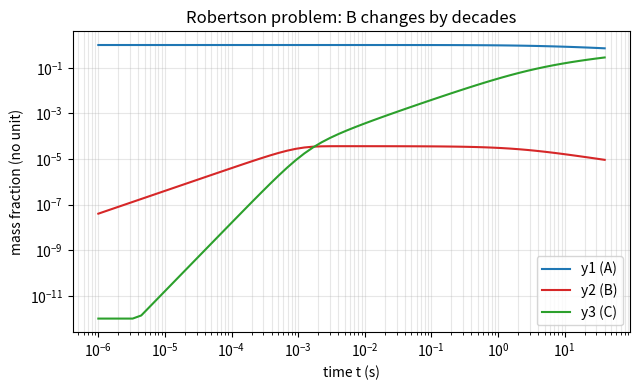
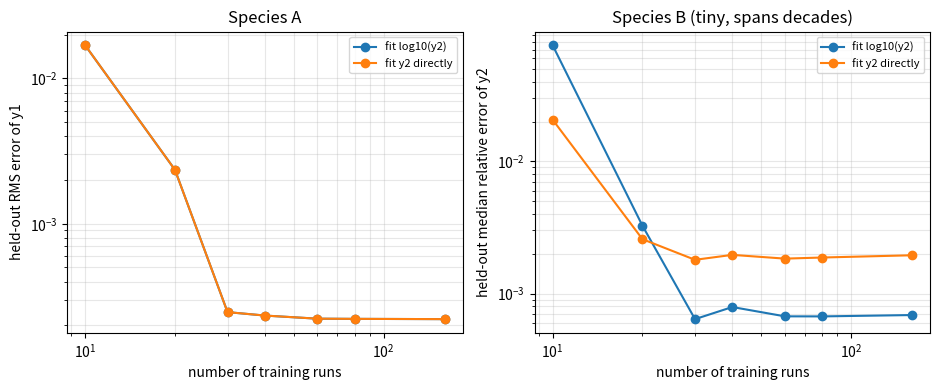

Write the Python code that produced these figures, in order.
"""Session 2 (Level 2): a stiff chemical toy, an implicit solver, training data and a fitted surrogate.

Run:  python start.py 2
"""
# %% [markdown]
# # Session 2: the stiff toy and a first surrogate
# **A. Real-world problem.** Chemical kinetics is *stiff*: some reactions finish in microseconds
# while the slow ones take seconds. A simulation must take tiny steps to stay stable, so it is
# expensive, and a surrogate is attractive. Today: (1) a stiff toy and a solver we can trust,
# (2) training data from many runs, (3) a surrogate fitted by least squares, (4) a design question:
# how many runs do we need for a target accuracy?
#
# **Still a toy.** We use the classic three-species Robertson problem (1966), not a real fuel.
# Mass fractions here are three numbers that always add to 1.

# %%
import pathlib
import time

import numpy as np

# where figures are saved (works as a script and in Jupyter/Colab)
OUT = (pathlib.Path(__file__).resolve().parent if "__file__" in globals() else pathlib.Path(".")) / "out"

K2, K3 = 1.0e4, 3.0e7          # fast rate constants (1/(s) in mass-fraction units); slow rate k1 is an input
K1_DEFAULT = 0.04              # slow rate constant, 1/s
T_END = 40.0                   # end time, s


# %% [markdown]
# ## Step 1: the model
# Species A, B, C with fractions `y1, y2, y3`:
#
#     A -> B        rate k1 y1          (slow, k1 = 0.04)
#     B + B -> C + B   rate k3 y2^2     (very fast, k3 = 3e7)
#     B + C -> A + B   rate k2 y2 y3   (fast, k2 = 1e4)
#
#     dy1/dt = -k1 y1 + k2 y2 y3
#     dy2/dt =  k1 y1 - k2 y2 y3 - k3 y2^2
#     dy3/dt =  k3 y2^2
#
# The three right-hand sides add to zero, so `y1 + y2 + y3` never changes. Rate constants differ by
# a factor `k3 / k1 = 7.5e8`. The Jacobian (matrix of derivatives of the right-hand side) has an
# eigenvalue of size from about 1e3 to 1e4 per second (the fastest rate, growing as C forms) while the slow physics runs at
# 0.04 per second. An explicit method must keep `h` below 2 / (fastest rate) to stay stable.

# %%
def rhs(y, k1=K1_DEFAULT):
    y1, y2, y3 = y[..., 0], y[..., 1], y[..., 2]
    a, b, c = k1 * y1, K2 * y2 * y3, K3 * y2 * y2
    return np.stack([-a + b, a - b - c, c], axis=-1)


def jacobian(y, k1=K1_DEFAULT):
    y1, y2, y3 = y[..., 0], y[..., 1], y[..., 2]
    J = np.zeros(y.shape[:-1] + (3, 3))
    J[..., 0, 0] = -k1
    J[..., 0, 1] = K2 * y3
    J[..., 0, 2] = K2 * y2
    J[..., 1, 0] = k1
    J[..., 1, 1] = -K2 * y3 - 2 * K3 * y2
    J[..., 1, 2] = -K2 * y2
    J[..., 2, 1] = 2 * K3 * y2
    return J


# %%
def fastest_rate(y, k1=K1_DEFAULT):
    """Largest |eigenvalue| of the Jacobian at state y (1/s): sets the explicit stability limit."""
    return float(np.max(np.abs(np.linalg.eigvals(jacobian(np.asarray(y, dtype=float), k1)))))


# %% [markdown]
# ## Step 2: an implicit solver (backward Euler with Newton)
# Explicit Euler computes `y_new = y + h f(y)` and is unstable once `h` exceeds about 2 / (fastest
# rate). *Backward Euler* defines `y_new` by the equation `y_new = y + h f(y_new)`. We solve it with
# Newton's method: repeat `y_new <- y_new - (I - h J)^(-1) (y_new - y - h f(y_new))`. It stays
# stable for any `h`, so the step can follow the slow physics. It is only first-order accurate
# (error proportional to `h`), so we combine a run with step `h` and one with `h/2` (Richardson
# extrapolation: `2 y(h/2) - y(h)`), which removes the first-order error.

# %%
def backward_euler_step(f, jac, y, h, args=(), tol=1e-13, max_iter=30):
    """One implicit step for a batch of states y (shape (..., n)). Returns the new states."""
    yn = y.copy()
    eye = np.eye(y.shape[-1])
    for _ in range(max_iter):
        r = yn - y - h * f(yn, *args)
        A = eye - h * jac(yn, *args)
        d = np.linalg.solve(A, -r[..., None])[..., 0]
        yn = yn + d
        if np.max(np.abs(d)) < tol:
            break
    return yn


def make_grid(t_out, sub=1, n_first=60, t_first=1e-7):
    """Time grid that contains every output time: a geometric start (the fast transient) and
    `16*sub` equal steps between neighbouring output times. Returns (grid, index of each output time)."""
    t_out = np.asarray(t_out, dtype=float)
    g = [0.0] + list(np.geomspace(t_first, t_out[0], n_first * sub))
    idx = [len(g) - 1]
    for a, b in zip(t_out[:-1], t_out[1:]):
        g += list(np.linspace(a, b, 16 * sub + 1)[1:])
        idx.append(len(g) - 1)
    return np.array(g), idx


def integrate(f, jac, y0, t_out, args=(), sub=1):
    """Backward Euler from y0 (shape (..., n)) over a grid that contains t_out; returns states at t_out."""
    g, idx = make_grid(t_out, sub)
    y = np.array(y0, dtype=float)
    out = {}
    for j in range(1, len(g)):
        y = backward_euler_step(f, jac, y, g[j] - g[j - 1], args)
        out[j] = y
    return np.stack([out[i] for i in idx], axis=0)


def solve(y0, k1, t_out):
    """Accurate (second order) solution of the Robertson problem at the times t_out."""
    coarse = integrate(rhs, jacobian, y0, t_out, (k1,), sub=1)
    fine = integrate(rhs, jacobian, y0, t_out, (k1,), sub=2)
    return 2 * fine - coarse


# %% [markdown]
# ## Step 3: validate on a case with a known answer
# A *linear* chain `A -> B -> C` with `k1 = 1` and `k2 = 1e4` (rates 1e4 apart) is stiff and has an
# exact solution: `A = exp(-k1 t)`, `B = k1 (exp(-k1 t) - exp(-k2 t)) / (k2 - k1)`, `C = 1 - A - B`.

# %%
def chain_rhs(y, k1, k2):
    return np.stack([-k1 * y[..., 0], k1 * y[..., 0] - k2 * y[..., 1], k2 * y[..., 1]], axis=-1)


def chain_jac(y, k1, k2):
    J = np.zeros(y.shape[:-1] + (3, 3))
    J[..., 0, 0] = -k1
    J[..., 1, 0] = k1
    J[..., 1, 1] = -k2
    J[..., 2, 1] = k2
    return J


def chain_exact(t, k1=1.0, k2=1.0e4):
    t = np.asarray(t, dtype=float)
    A = np.exp(-k1 * t)
    B = k1 * (np.exp(-k1 * t) - np.exp(-k2 * t)) / (k2 - k1)
    return np.stack([A, B, 1 - A - B], axis=-1)


def chain_error(n_steps, T=5.0, richardson=False):
    """Worst error of backward Euler on the chain with n_steps equal steps to time T."""
    y0 = np.array([1.0, 0.0, 0.0])

    def run(n):
        y = y0.copy()
        h = T / n
        for _ in range(n):
            y = backward_euler_step(chain_rhs, chain_jac, y, h, (1.0, 1.0e4))
        return y

    y = run(n_steps)
    if richardson:
        y = 2 * run(2 * n_steps) - y
    return float(np.max(np.abs(y - chain_exact(T))))


def explicit_euler_chain(h, T=0.01, k2=1.0e4):
    """Explicit Euler on the fast step B -> C alone (dB/dt = -k2 B, B(0) = 1): returns |B(T)|."""
    n = int(round(T / h))
    b = 1.0
    for _ in range(n):
        b = b * (1.0 - k2 * h)
    return abs(b)


# %% [markdown]
# ## Step 4: the cost of a solve and the training data
# One run starts from `y = (y1_0, 0, 1 - y1_0)` with a slow rate `k1`. The *inputs* of the surrogate
# are `y1_0` (between 0.7 and 1), `k1` (between 0.03 and 0.05 per second) and a time `t`
# (between 0.1 and 40 s, log-spaced); the *outputs* are the state at `t`. We draw the runs with a
# seeded *Latin hypercube*: each input range is cut into n equal slices and each slice is used once.

# %%
Y1_RANGE = (0.7, 1.0)
K1_RANGE = (0.03, 0.05)
T_OUT = np.geomspace(0.1, T_END, 12)


def latin_hypercube(n, d, seed):
    rng = np.random.default_rng(seed)
    u = np.empty((n, d))
    for j in range(d):
        u[:, j] = (rng.permutation(n) + rng.random(n)) / n
    return u


def run_data(n, seed):
    """n runs: returns inputs (y1_0, k1) of shape (n, 2) and states of shape (len(T_OUT), n, 3)."""
    u = latin_hypercube(n, 2, seed)
    y1 = Y1_RANGE[0] + u[:, 0] * (Y1_RANGE[1] - Y1_RANGE[0])
    k1 = K1_RANGE[0] + u[:, 1] * (K1_RANGE[1] - K1_RANGE[0])
    y0 = np.stack([y1, np.zeros(n), 1 - y1], axis=1)
    return np.stack([y1, k1], axis=1), solve(y0, k1, T_OUT)


# %% [markdown]
# ## Step 5: the surrogate, a polynomial fitted by least squares
# Every (run, time) pair is one training example: features `(y1_0, k1, ln t)` scaled to [-1, 1],
# all products up to total degree `d`, and the target is the state at that time. Least squares
# (`np.linalg.lstsq`) finds the coefficients. Species B is tiny (about 1e-5) and changes by
# decades, so we also try fitting `log10(y2)` instead of `y2`.

# %%
def scaled_inputs(runs, t):
    """Scale (y1_0, k1, ln t) to [-1, 1]. runs has shape (n, 2); t has shape (m,). Returns (n*m, 3)."""
    n, m = len(runs), len(t)
    a = 2 * (runs[:, 0] - Y1_RANGE[0]) / (Y1_RANGE[1] - Y1_RANGE[0]) - 1
    b = 2 * (runs[:, 1] - K1_RANGE[0]) / (K1_RANGE[1] - K1_RANGE[0]) - 1
    lt = np.log(t)
    c = 2 * (lt - np.log(T_OUT[0])) / (np.log(T_OUT[-1]) - np.log(T_OUT[0])) - 1
    return np.stack([np.repeat(a, m), np.repeat(b, m), np.tile(c, n)], axis=1)


def poly_features(X, degree):
    cols = [np.ones(len(X))]
    for i in range(degree + 1):
        for j in range(degree + 1 - i):
            for k in range(degree + 1 - i - j):
                if i + j + k > 0:
                    cols.append(X[:, 0] ** i * X[:, 1] ** j * X[:, 2] ** k)
    return np.stack(cols, axis=1)


def targets(states, log_species=True):
    """states (m, n, 3) -> (n*m, 2): y1 and (log10 of y2 or y2 itself)."""
    s = np.transpose(states, (1, 0, 2)).reshape(-1, 3)
    return np.stack([s[:, 0], np.log10(s[:, 1]) if log_species else s[:, 1]], axis=1)


def fit_surrogate(runs, states, degree=6, log_species=True):
    X = poly_features(scaled_inputs(runs, T_OUT), degree)
    coef, *_ = np.linalg.lstsq(X, targets(states, log_species), rcond=None)
    return dict(coef=coef, degree=degree, log_species=log_species)


def predict(model, runs, t):
    """Predicted states (n*m, 3); species C follows from the fractions adding to 1."""
    out = poly_features(scaled_inputs(runs, t), model["degree"]) @ model["coef"]
    y1 = out[:, 0]
    y2 = 10 ** out[:, 1] if model["log_species"] else out[:, 1]
    return np.stack([y1, y2, 1 - y1 - y2], axis=1)


def held_out_errors(model, runs, states):
    """RMS error of y1 and the median relative error of y2 on runs never used for fitting."""
    pred = predict(model, runs, T_OUT)
    true = np.transpose(states, (1, 0, 2)).reshape(-1, 3)
    rms1 = float(np.sqrt(np.mean((pred[:, 0] - true[:, 0]) ** 2)))
    rel2 = float(np.median(np.abs(pred[:, 1] - true[:, 1]) / true[:, 1]))
    return rms1, rel2


def runs_for_target(target_rms, degree=6, sizes=(10, 20, 30, 40, 60, 80, 160), seed=7):
    """Smallest training-set size (from `sizes`) whose held-out y1 RMS error is below the target."""
    test_runs, test_states = run_data(200, seed=999)
    for n in sizes:
        runs, states = run_data(n, seed)
        if held_out_errors(fit_surrogate(runs, states, degree), test_runs, test_states)[0] < target_rms:
            return n
    return None


# %%
if __name__ == "__main__":
    import matplotlib.pyplot as plt

    OUT.mkdir(exist_ok=True)
    # validation on the chain with a known solution
    for n in (50, 100, 200):
        print(f"chain, {n:4d} steps: backward Euler error {chain_error(n):.2e}, with Richardson {chain_error(n, richardson=True):.2e}")
    y = solve(np.array([1.0, 0.0, 0.0]), 0.04, T_OUT)[-1]
    print("Robertson at t = 40:", y, " sum", y.sum())

    # cost of one solve
    t0 = time.perf_counter()
    for _ in range(20):
        solve(np.array([1.0, 0.0, 0.0]), 0.04, T_OUT)
    cost = (time.perf_counter() - t0) / 20
    g, _ = make_grid(T_OUT)
    lam = max(fastest_rate(s) for s in solve(np.array([1.0, 0.0, 0.0]), 0.04, T_OUT))
    print(f"one accurate solve: {cost * 1e3:.1f} ms, {len(g) - 1} implicit steps; fastest rate {lam:.0f} /s; "
          f"explicit Euler needs h < {2 / lam:.1e} s, i.e. more than {T_END / (2 / lam):.0f} steps")

    # figure 1: the stiff trajectory
    tt = np.geomspace(1e-6, T_END, 60)
    traj = solve(np.array([1.0, 0.0, 0.0]), 0.04, tt)
    fig, ax = plt.subplots(figsize=(6.5, 4))
    for i, (lab, col) in enumerate((("y1 (A)", "tab:blue"), ("y2 (B)", "tab:red"), ("y3 (C)", "tab:green"))):
        ax.loglog(tt, np.maximum(traj[:, i], 1e-12), color=col, label=lab)
    ax.set_xlabel("time t (s)")
    ax.set_ylabel("mass fraction (no unit)")
    ax.set_title("Robertson problem: B changes by decades")
    ax.grid(alpha=0.3, which="both")
    ax.legend()
    fig.tight_layout()
    fig.savefig(OUT / "robertson_trajectory.png", dpi=120)

    # figure 2: held-out error vs training runs, and the log-scaling effect
    test_runs, test_states = run_data(200, seed=999)
    ns = (10, 20, 30, 40, 60, 80, 160)
    fig2, axes = plt.subplots(1, 2, figsize=(9.5, 4))
    for logs, lab in ((True, "fit log10(y2)"), (False, "fit y2 directly")):
        r1, r2 = [], []
        for n in ns:
            runs, states = run_data(n, seed=7)
            a, b = held_out_errors(fit_surrogate(runs, states, 6, logs), test_runs, test_states)
            r1.append(a)
            r2.append(b)
        axes[0].loglog(ns, r1, "o-", label=lab)
        axes[1].loglog(ns, r2, "o-", label=lab)
        print(lab, "held-out y1 RMS", np.round(r1, 5), "median relative y2 error", np.round(r2, 4))
    axes[0].set_ylabel("held-out RMS error of y1")
    axes[1].set_ylabel("held-out median relative error of y2")
    for ax in axes:
        ax.set_xlabel("number of training runs")
        ax.grid(alpha=0.3, which="both")
        ax.legend(fontsize=8)
    axes[0].set_title("Species A")
    axes[1].set_title("Species B (tiny, spans decades)")
    fig2.tight_layout()
    fig2.savefig(OUT / "error_vs_runs.png", dpi=120)
    print("runs needed for y1 RMS below 0.0005:", runs_for_target(0.0005))

# %% [markdown]
# ## Where this stops
# A polynomial in three inputs works here because the map `(inputs, t) -> state at t` is smooth. It
# cannot step a state forward again and again, and the number of polynomial terms explodes with
# more inputs. Session 3 builds a neural network that predicts the next state after a small time
# step and rolls it forward, which is how surrogates are used inside bigger simulations.
